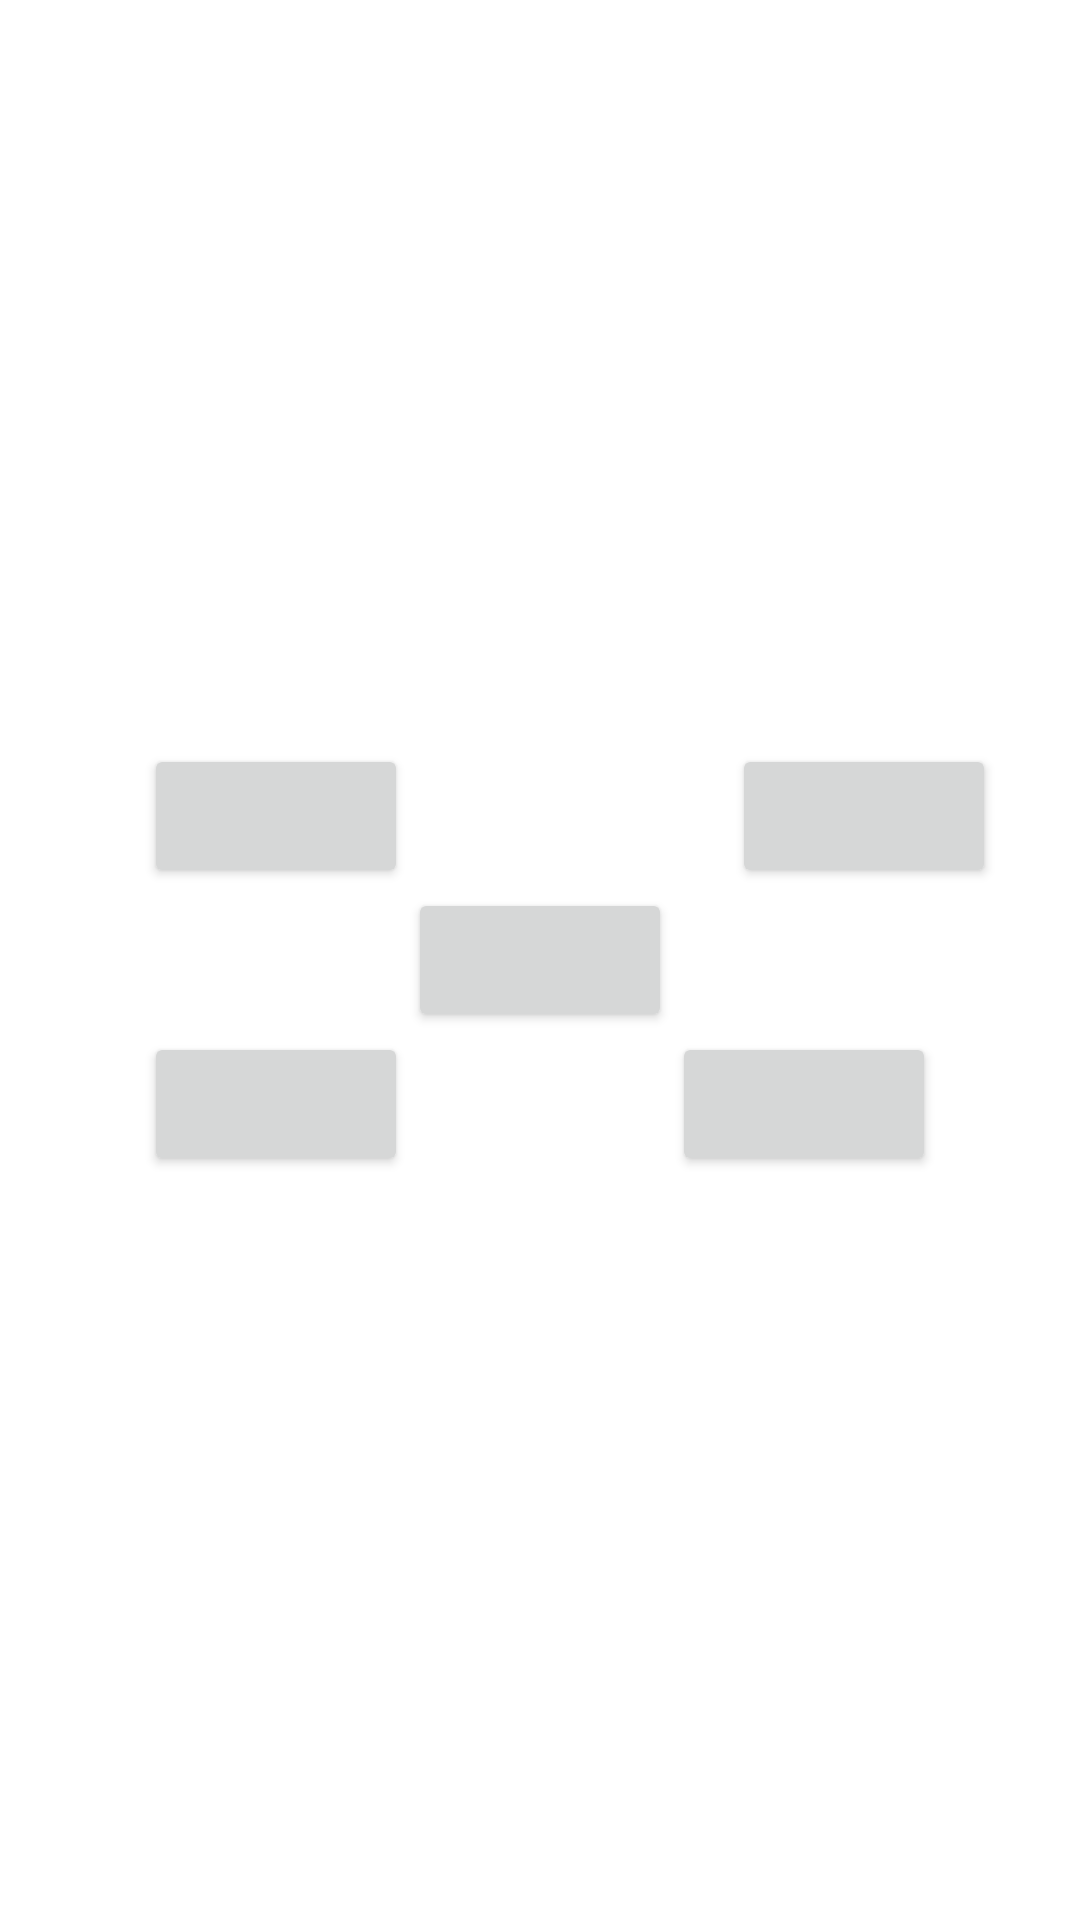

Produce the Android XML layout that renders to this screen, including the resource entries it uses.
<!-- AndroidManifest.xml: application theme Theme.RelativeLayout_Test -->
<!-- res/layout/activity_linear_layout.xml -->
<?xml version="1.0" encoding="utf-8"?>
<RelativeLayout
    android:layout_height="match_parent"
    android:layout_width="match_parent"
    xmlns:android="http://schemas.android.com/apk/res/android">
    <Button
        android:layout_marginLeft="20dp"
        android:layout_toRightOf="@id/center"
        android:layout_above="@id/center"
        android:layout_width="wrap_content"
        android:layout_height="wrap_content">
    </Button>
    <Button
        android:layout_toLeftOf="@id/center"
        android:layout_above="@id/center"
        android:layout_width="wrap_content"
        android:layout_height="wrap_content">
    </Button>
    <Button
        android:layout_toLeftOf="@id/center"
        android:layout_below="@id/center"
        android:layout_width="wrap_content"
        android:layout_height="wrap_content">
    </Button>
    <Button
        android:layout_below="@+id/center"
        android:layout_toRightOf="@+id/center"
        android:layout_width="wrap_content"
        android:layout_height="wrap_content">
    </Button>
    <Button
        android:id="@+id/center"
        android:layout_centerInParent="true"
        android:layout_width="wrap_content"
        android:layout_height="wrap_content"      >
    </Button>
</RelativeLayout>
<!-- resources referenced by this layout -->
<resources>
  <style name="Theme.RelativeLayout_Test" parent="Theme.MaterialComponents.DayNight.NoActionBar">
          
          <item name="colorPrimary">@color/purple_500</item>
  
          <item name="colorOnPrimary">@color/white</item>
          
          <item name="colorSecondary">@color/teal_200</item>
          <item name="colorSecondaryVariant">@color/teal_700</item>
          <item name="colorOnSecondary">@color/black</item>
          
          <item name="android:statusBarColor" tools:targetApi="l">?attr/colorPrimaryVariant</item>
          
      </style>
  <!-- not gathered from this repository: default colours our renderer supplied (Android Studio template values) -->
  <color name="purple_500">#FF6200EE</color>
  <color name="teal_200">#FF03DAC5</color>
  <color name="teal_700">#FF018786</color>
  <color name="black">#FF000000</color>
  <color name="white">#FFFFFFFF</color>
</resources>
